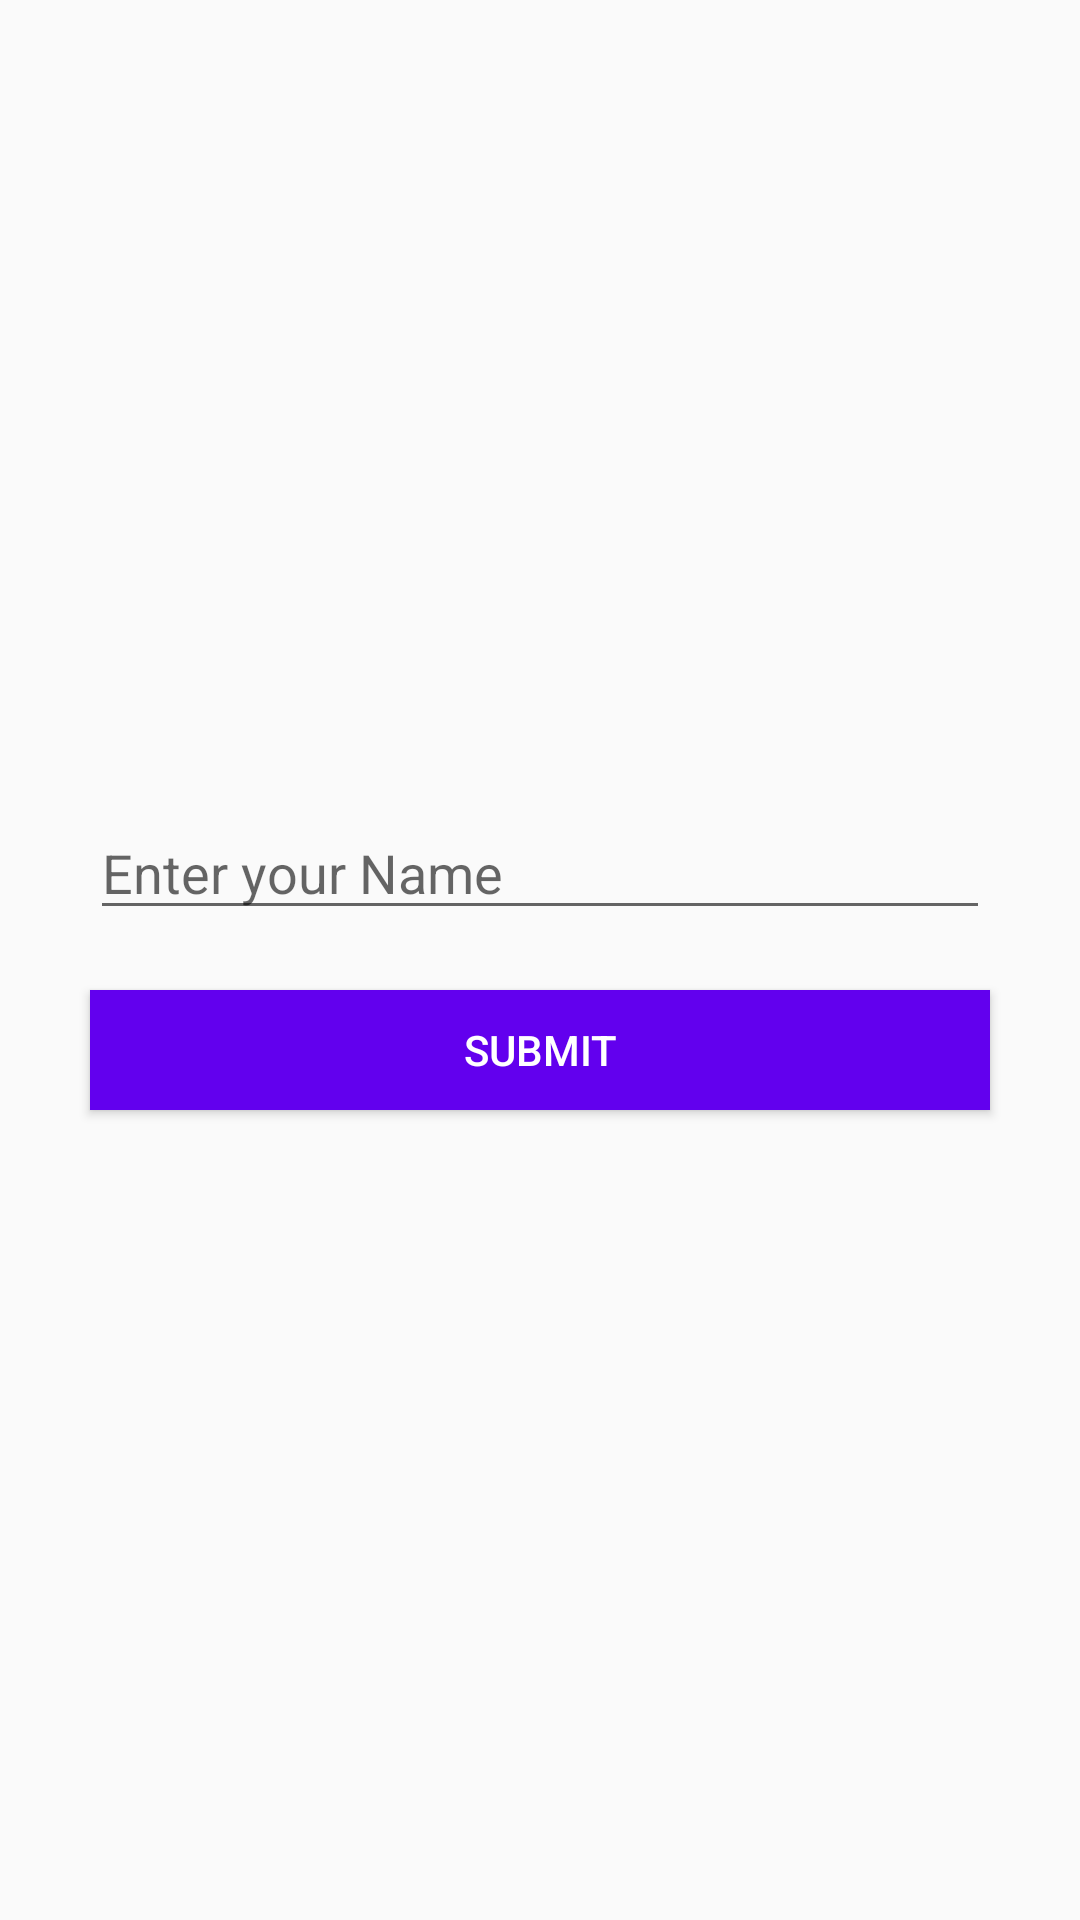

Android layout source for this screen:
<!-- AndroidManifest.xml: application theme Theme.ActivityLifeCycle -->
<!-- res/layout/activity_my_edit_text.xml -->
<?xml version="1.0" encoding="utf-8"?>
<RelativeLayout
    xmlns:android="http://schemas.android.com/apk/res/android"
    xmlns:app="http://schemas.android.com/apk/res-auto"
    xmlns:tools="http://schemas.android.com/tools"
    android:layout_width="match_parent"
    android:layout_height="match_parent"
    tools:context=".MainActivity"
    android:gravity="center">

    <EditText
        android:id="@+id/edittext_id"
        android:layout_width="300dp"
        android:layout_height="40dp"
        android:hint="Enter your Name"/>

    <Button
        android:id="@+id/button_id"
        android:layout_width="300dp"
        android:layout_height="40dp"
        android:layout_below="@+id/edittext_id"
        android:layout_marginTop="20dp"
        android:text="Submit"
        android:textColor="#fff"
        android:background="@color/colorPrimary"/>

</RelativeLayout>
<!-- resources referenced by this layout -->
<resources>
  <style name="Theme.ActivityLifeCycle" parent="android:Theme.Material.Light.NoActionBar" />
  <!-- not gathered from this repository: default colours our renderer supplied (Android Studio template values) -->
  <color name="colorPrimary">#FF6200EE</color>
</resources>
